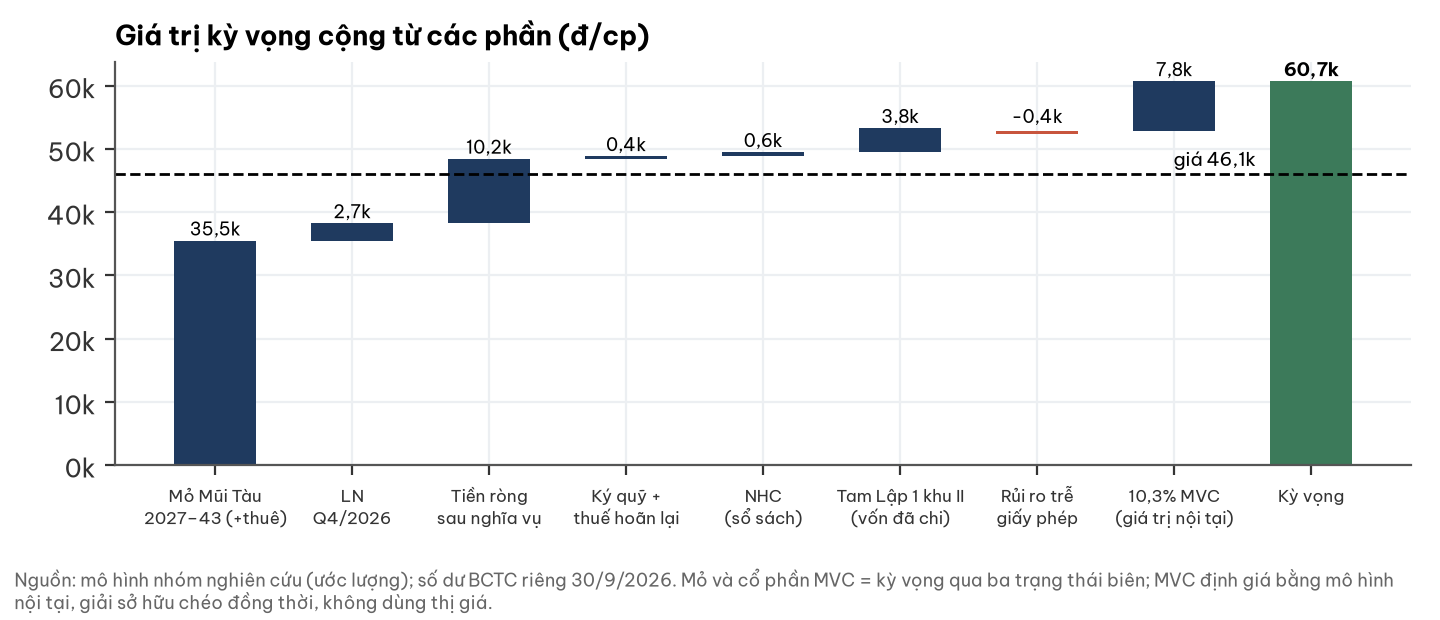

Source data for this figure (header and first rows):
thanh_phan, dcp
mo_Mui_Tau_gom_thue, 35500
Q4_2026, 2737
tien_rong, 10202
ky_quy_thue_hoan_lai, 405
NHC_so_sach, 645
CIP_TamLap, 3810
tre_GP, -437
co_phan_MVC, 7841
